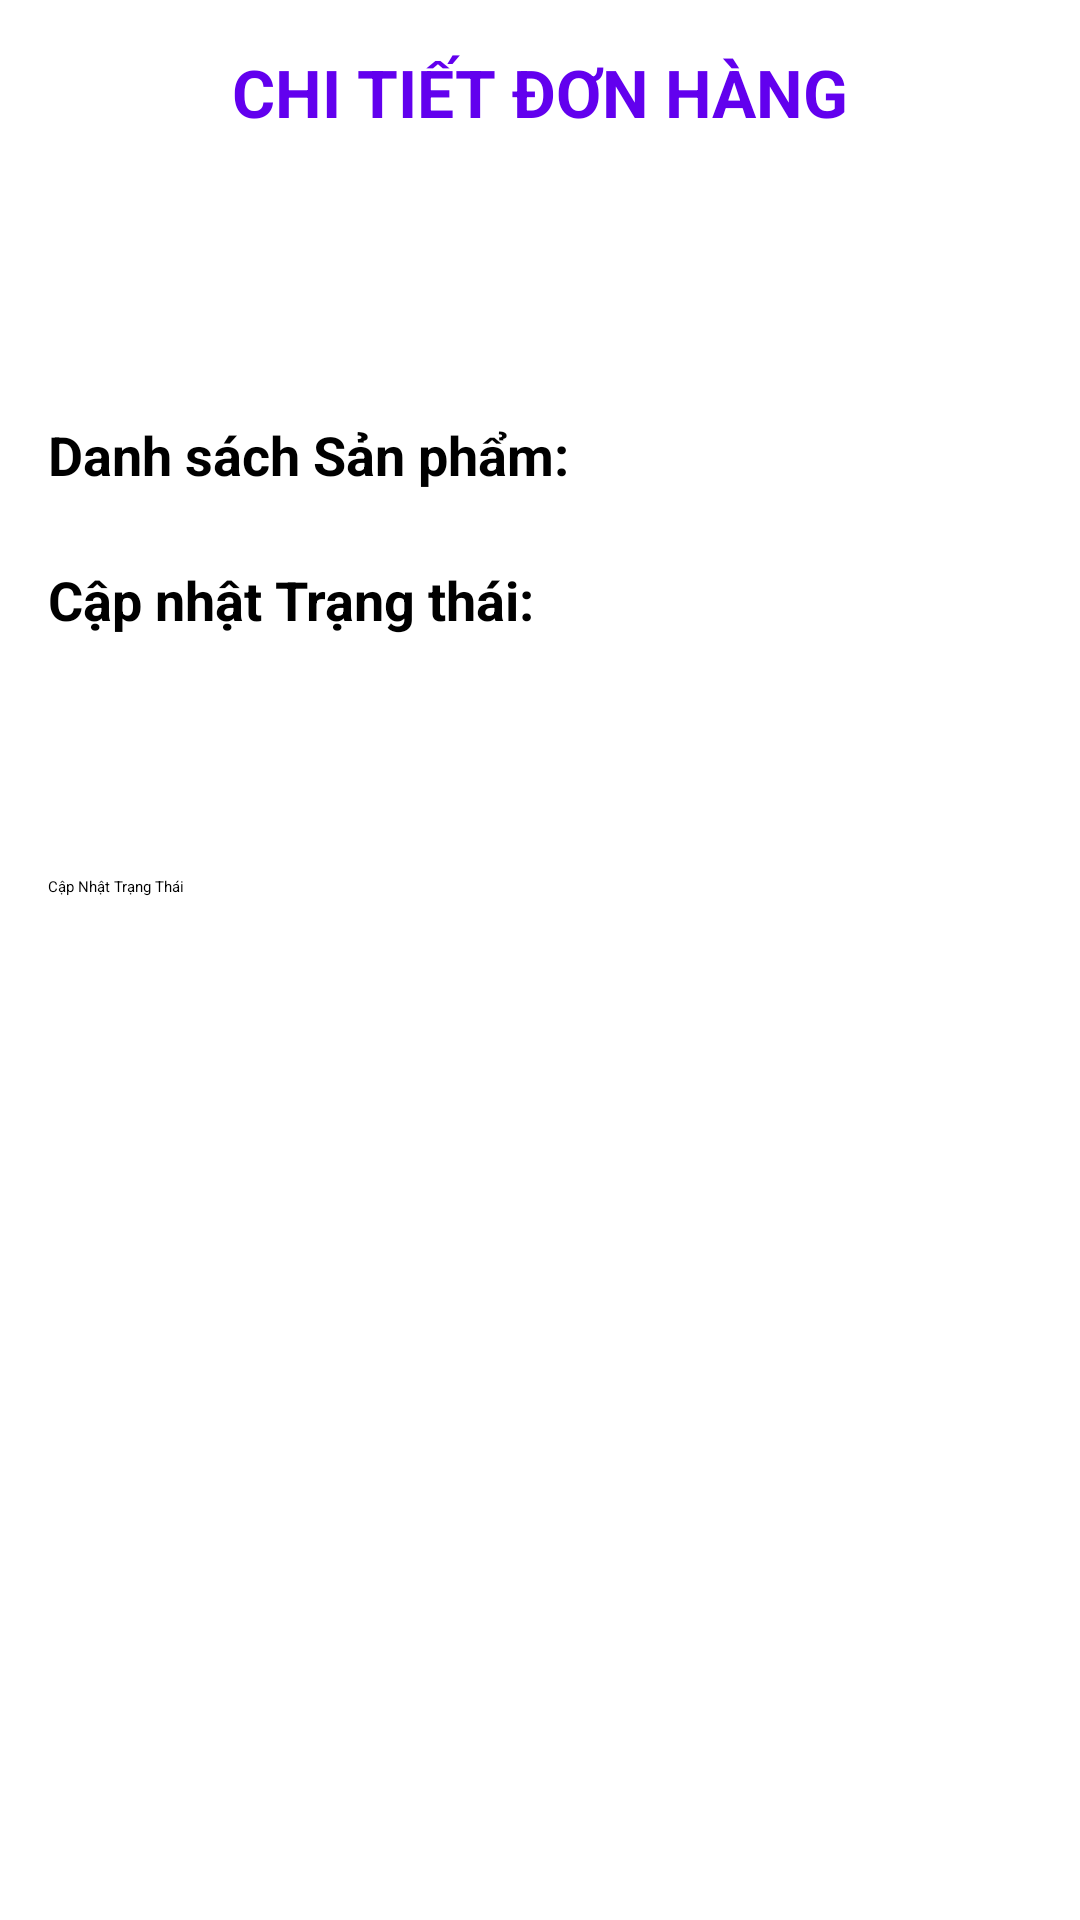

This screen was rendered from an Android layout file. Write that file and the resources it references.
<!-- AndroidManifest.xml: application theme Theme.PhoneShop -->
<!-- res/layout/fragment_admin_order_detail.xml -->
<?xml version="1.0" encoding="utf-8"?>
<ScrollView
    xmlns:android="http://schemas.android.com/apk/res/android"
    xmlns:tools="http://schemas.android.com/tools"
    android:layout_width="match_parent"
    android:layout_height="match_parent"
    android:background="@color/white"
    tools:context=".features.feature_admin_ops.orders.AdminOrderDetailFragment">

    <LinearLayout
        android:layout_width="match_parent"
        android:layout_height="wrap_content"
        android:orientation="vertical"
        android:padding="16dp">

        <TextView
            android:layout_width="match_parent"
            android:layout_height="wrap_content"
            android:text="CHI TIẾT ĐƠN HÀNG"
            android:textSize="22sp"
            android:textStyle="bold"
            android:gravity="center"
            android:paddingBottom="16dp"
            android:textColor="@color/design_default_color_primary" />

        <TextView
            android:id="@+id/tv_detail_order_id"
            android:layout_width="match_parent"
            android:layout_height="wrap_content"
            android:textSize="18sp"
            android:textStyle="bold"
            android:textColor="@android:color/black"
            android:layout_marginBottom="8dp"
            tools:text="ID đơn hàng: 36"/>

        <TextView
            android:id="@+id/tv_detail_user_name"
            android:layout_width="match_parent"
            android:layout_height="wrap_content"
            android:textSize="16sp"
            android:layout_marginBottom="8dp"
            tools:text="Khách hàng: Nguyen Van A"/>

        <TextView
            android:layout_width="match_parent"
            android:layout_height="wrap_content"
            android:text="Danh sách Sản phẩm:"
            android:textSize="18sp"
            android:textStyle="bold"
            android:layout_marginTop="16dp"
            android:layout_marginBottom="8dp"/>

        <androidx.recyclerview.widget.RecyclerView
            android:id="@+id/recycler_cart_items"
            android:layout_width="match_parent"
            android:layout_height="wrap_content"
            android:nestedScrollingEnabled="false"
            tools:layout_height="200dp"/>

        <TextView
            android:layout_width="match_parent"
            android:layout_height="wrap_content"
            android:text="Cập nhật Trạng thái:"
            android:textSize="18sp"
            android:textStyle="bold"
            android:layout_marginTop="16dp"/>

        <Spinner
            android:id="@+id/spinner_status"
            android:layout_width="match_parent"
            android:layout_height="wrap_content"
            android:minHeight="48dp"
            android:layout_marginTop="8dp"/>

        <Button
            android:id="@+id/btn_update_status"
            android:layout_width="match_parent"
            android:layout_height="wrap_content"
            android:text="Cập Nhật Trạng Thái"
            android:layout_marginTop="24dp"
            android:backgroundTint="@color/design_default_color_primary"/>

    </LinearLayout>
</ScrollView>
<!-- resources referenced by this layout -->
<resources>
  <color name="white">#FFFFFFFF</color>
</resources>
